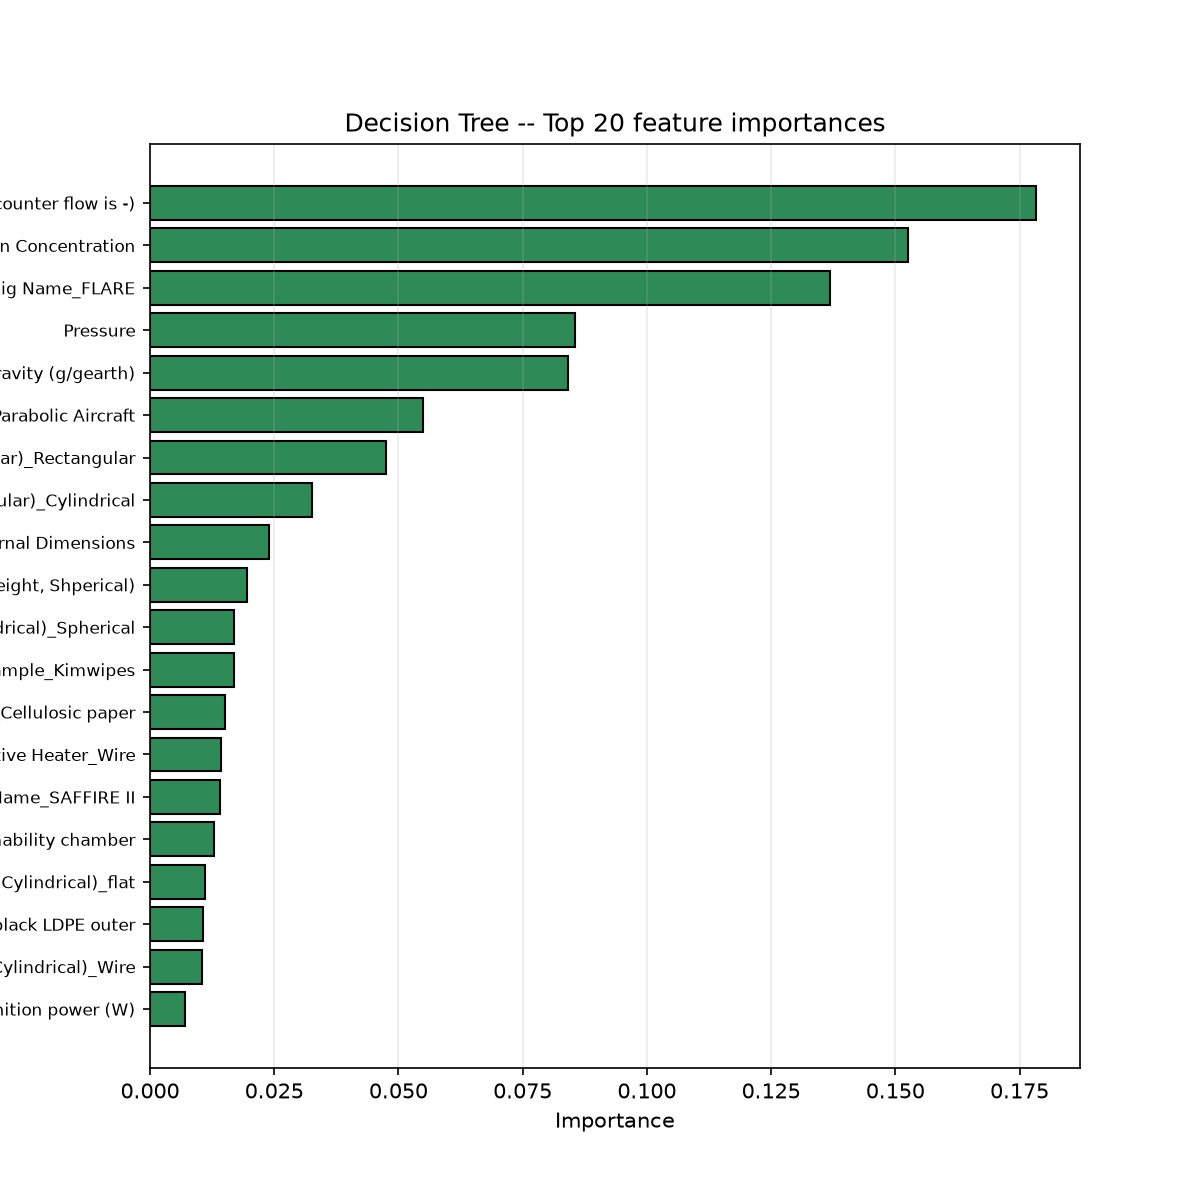

The file beside this chart, header and first rows:
feature, importance
Flow Velocity (Co flow is + and counter …, 0.1783
Oxygen Concentration, 0.1525
Rig Name_FLARE, 0.1368
Pressure, 0.08552
Gravity (g/gearth), 0.08409
Expireimental facility (Parabolic Aircra…, 0.05501
Internal geometry (Cylindrical , rectang…, 0.04747
Internal geometry (Cylindrical , rectang…, 0.03259
Internal Dimensions, 0.02388
Dimensions of sample (Wire is in diamete…, 0.01957
Geometry of Sample (flat, wire, or Cylin…, 0.01685
Material of sample_Kimwipes, 0.01683
Material of sample_Cellulosic paper, 0.01504
Ignition method (Wire, open flame, or Ra…, 0.01425
Rig Name_SAFFIRE II, 0.01416
Rig Name_External-radiation wire flammab…, 0.0129
Geometry of Sample (flat, wire, or Cylin…, 0.01105
Material of sample_Cu core; black LDPE o…, 0.01068
Geometry of Sample (flat, wire, or Cylin…, 0.01038
Ignition power (W), 0.007029
Ignition time (s), 0.006765
Material of sample_Polydimethylsiloxane …, 0.005044
Rig Name_NASA Glenn Research Center, 0.004497
Material of sample_Silicone resin, 0.004447
Geometry of Sample (flat, wire, or Cylin…, 0.004287
Material of sample_Kapton, 0.003996
Material of sample_Whatman 44 filter pap…, 0.003741
Material of sample_Polycarbonate, 0.003622
Rig Name_DIAMONDS, 0.002764
Expireimental facility (Parabolic Aircra…, 0.00265
Material of sample_NiCr core; LDPE outer, 0.002542
Expireimental facility (Parabolic Aircra…, 0.00247
Material of sample_Nomex Velcro, 0.002082
Material of sample_Kevlar, 0.001381
Material of sample_Mylar G, 0.001235
Material of sample_Cu core; LDPE outer, 0.001066
Material of sample_PPSU, 0.0008829
Rig Name_Bremen Drop Tower, 0.0006754
Material of sample_Silicone rubber, 0.0005566
Expireimental facility (Parabolic Aircra…, 0.0004127
Material of sample_PMMA, 4.806109328544483e-05
Ignition method (Wire, open flame, or Ra…, 3.218027123154876e-05
Rig Name_RITSI, 6.736255153174834e-06
Material of sample_Cellulosic tSpacecraf…, 2.836116516189743e-06
Material of sample_Cellulosic strand, 0.0
Material of sample_Cellulosic paper (Kim…, 0.0
Material of sample_Acrylonitrile copolym…, 0.0
Material of sample_Bleached cheesecloth;…, 0.0
Geometry of Sample (flat, wire, or Cylin…, 0.0
Geometry of Sample (flat, wire, or Cylin…, 0.0
Material of sample_Cellulose acetate she…, 0.0
Material of sample_Cellulosic Fuel, 0.0
Material of sample_Cellulose acetate she…, 0.0
Material of sample_Cast PMMA, 0.0
Material of sample_Carbon fabric 99.5%C, 0.0
Material of sample_Carbon fabric Kulon, 0.0
Material of sample_Capron fabric, 0.0
Material of sample_CONEX, 0.0
Material of sample_Carbon fabric 99.2%C, 0.0
Material of sample_Carbon fabric 57.53%C, 0.0
... 100 more rows
